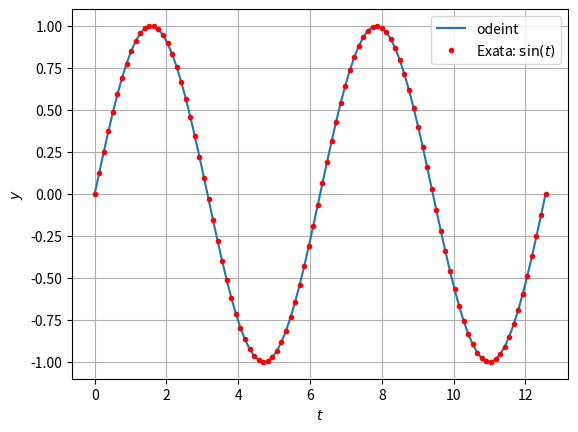
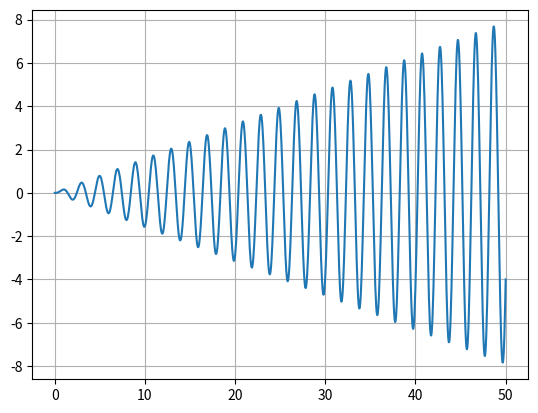
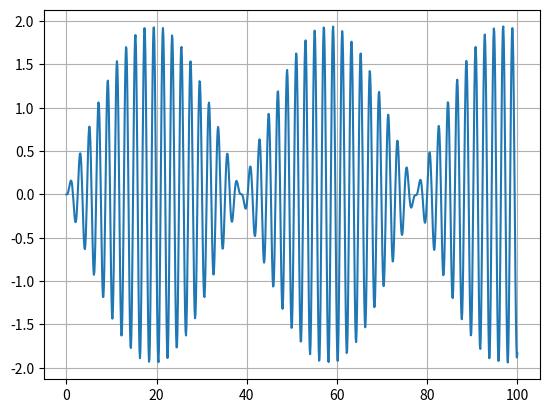
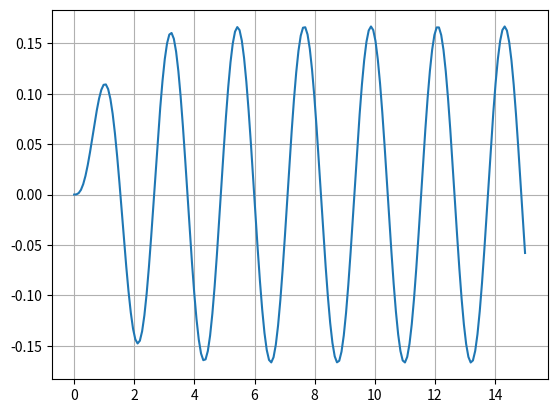
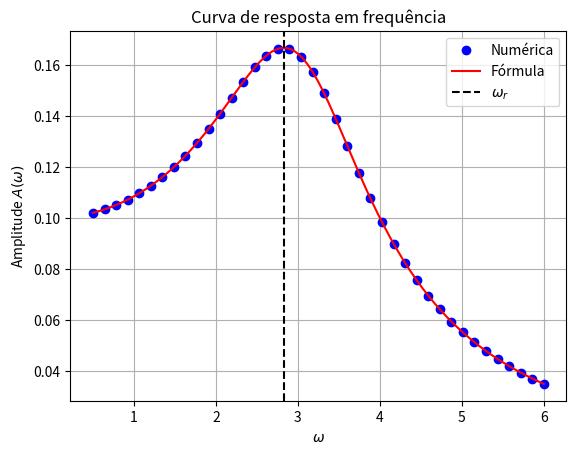
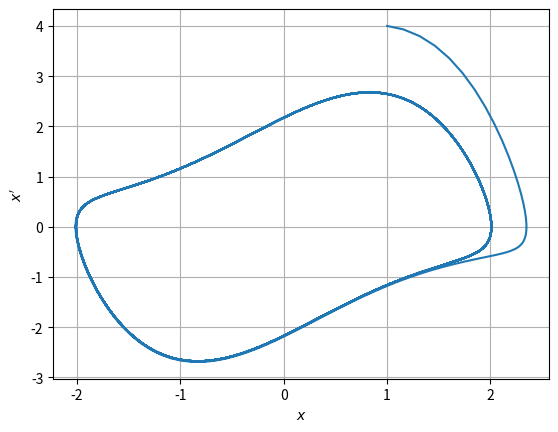
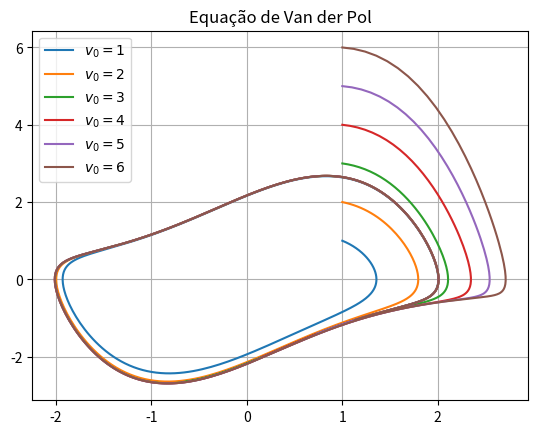
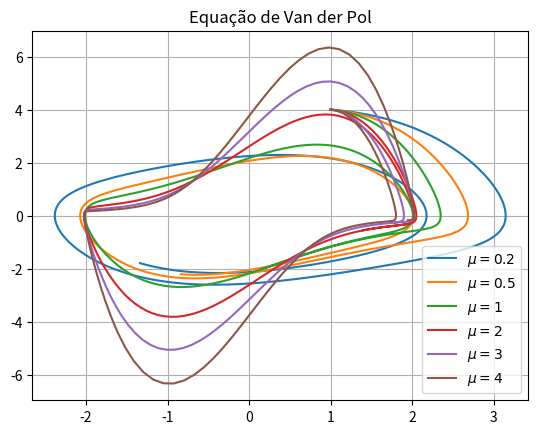
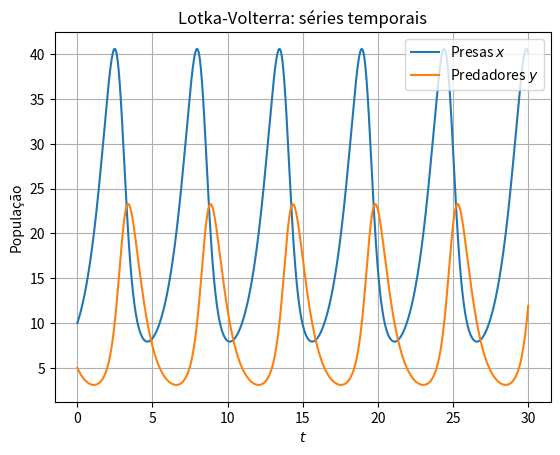
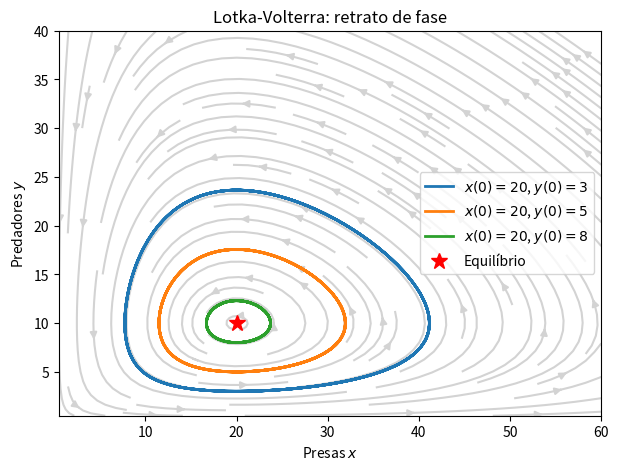
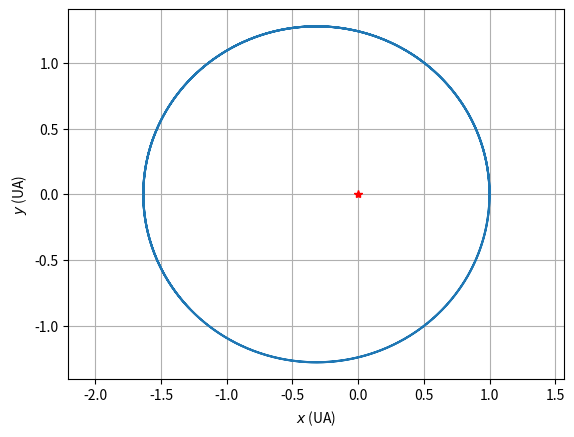
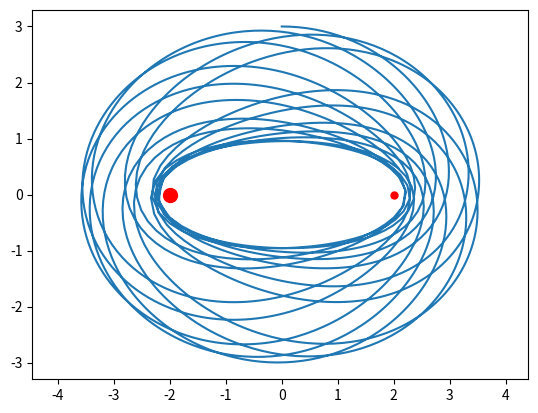
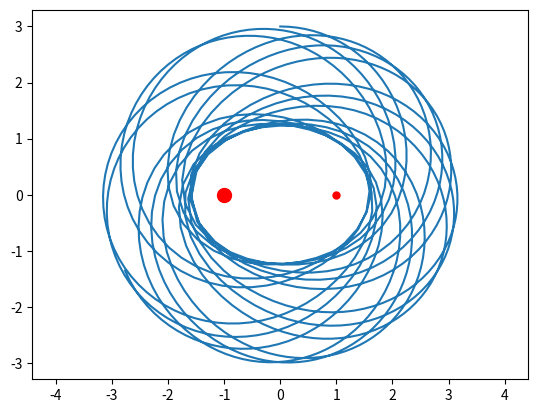
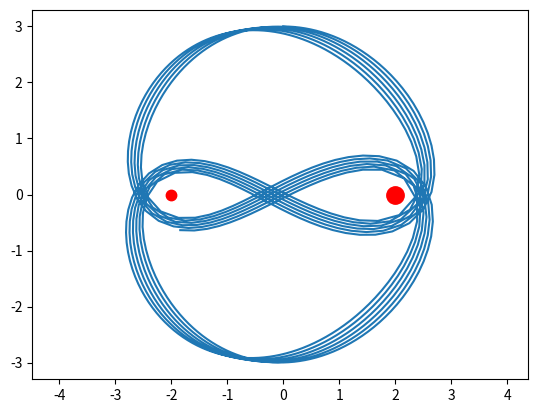
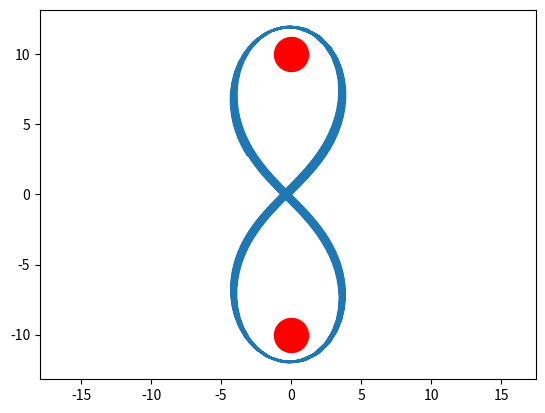

Write Python code to recreate these figures, in order.
import numpy as np
import scipy.integrate as spi
import matplotlib.pyplot as plt

def mass_spring_damper(m,c,k,F,u0,t):

    def f(u,t):
        dudt = np.zeros(2)
        dudt[0] = u[1]
        dudt[1] = (F(t) - k*u[0] - c*u[1])/m
        return dudt

    U = spi.odeint(f,u0,t)
    y = U[:,0]
    return y

m = 1; c = 0; k = 1;
F = lambda t: 0
t = np.linspace(0,4*np.pi,100)
u0 = [0,1]
y = mass_spring_damper(m,c,k,F,u0,t)
plt.plot(t,y,t,np.sin(t),'r.'), plt.grid(True)
plt.xlabel('$t$'), plt.ylabel('$y$'), plt.legend(['odeint',r'Exata: $\sin(t)$'])
plt.show()

m = 1; c = 0; k = 10;
F = lambda t: np.sin((k/m)**0.5*t)    # frequência igual à natural
t = np.linspace(0,50,1000)
u0 = [0,0]
y = mass_spring_damper(m,c,k,F,u0,t)
plt.plot(t,y), plt.grid(True)
plt.show()

m = 1; c = 0; k = 10;
F = lambda t: np.sin(3*t)
t = np.linspace(0,100,1000)
u0 = [0,0]
y = mass_spring_damper(m,c,k,F,u0,t)
plt.plot(t,y), plt.grid(True)
plt.show()

m = 1; c = 2; k = 10;
wr = np.sqrt(k/m - c**2/(2*m**2))    # ressonância prática
F = lambda t: np.sin(wr*t)
t = np.linspace(0,15,200)
u0 = [0,0]
y = mass_spring_damper(m,c,k,F,u0,t)
plt.plot(t,y), plt.grid(True)
plt.show()

m = 1; c = 2; k = 10;
omegas = np.linspace(0.5,6,40)
A_num = np.zeros(len(omegas))
t = np.linspace(0,40,4000)
for i, w in enumerate(omegas):
    y = mass_spring_damper(m,c,k,lambda t: np.sin(w*t),[0,0],t)
    A_num[i] = np.max(np.abs(y[t > 30]))       # amplitude após o transiente

w_fino = np.linspace(0.5,6,300)
A_exata = 1/np.sqrt((k - m*w_fino**2)**2 + (c*w_fino)**2)
plt.plot(omegas,A_num,'bo',w_fino,A_exata,'r')
plt.axvline(np.sqrt(k/m - c**2/(2*m**2)),color='k',ls='--')
plt.xlabel(r"$\omega$"), plt.ylabel(r"Amplitude $A(\omega)$"), plt.grid(True)
plt.legend(["Numérica","Fórmula",r"$\omega_r$"])
plt.title("Curva de resposta em frequência")
plt.show()

def van_der_pol(mu,u0,t):

    def f(u,t):
        dudt = np.zeros(2)
        dudt[0] = u[1]
        dudt[1] = mu*(1 - u[0]**2)*u[1] - u[0]
        return dudt

    U = spi.odeint(f,u0,t)
    x = U[:,0]
    dxdt = U[:,1]
    return np.column_stack((x,dxdt))

U = van_der_pol(1,[1,4],np.linspace(0,100,2500))
plt.plot(U[:,0],U[:,1]), plt.grid(True)
plt.xlabel("$x$"), plt.ylabel("$x'$")
plt.show()

for v0 in [1,2,3,4,5,6]:
    U = van_der_pol(1,[1,v0],np.linspace(0,10,500))
    plt.plot(U[:,0],U[:,1])
plt.title("Equação de Van der Pol")
plt.grid(True), plt.legend(['$v_0=1$','$v_0=2$','$v_0=3$','$v_0=4$','$v_0=5$','$v_0=6$'])
plt.show()

for mu in [0.2,0.5,1,2,3,4]:
    U = van_der_pol(mu,[1,4],np.linspace(0,10,500))
    plt.plot(U[:,0],U[:,1])
plt.title("Equação de Van der Pol")
plt.grid(True), plt.legend([r'$\mu=0.2$',r'$\mu=0.5$',r'$\mu=1$',r'$\mu=2$',r'$\mu=3$',r'$\mu=4$'])
plt.show()

alpha = 1; beta = 0.1; delta = 0.075; gamma = 1.5

def lotka_volterra(u,t):
    x, y = u
    return [alpha*x - beta*x*y, delta*x*y - gamma*y]

t = np.linspace(0,30,2000)
U = spi.odeint(lotka_volterra,[10,5],t)
plt.plot(t,U[:,0],t,U[:,1]), plt.grid(True)
plt.xlabel("$t$"), plt.ylabel("População"), plt.legend(["Presas $x$","Predadores $y$"])
plt.title("Lotka-Volterra: séries temporais")
plt.show()

X, Y = np.meshgrid(np.linspace(0.5,60,30),np.linspace(0.5,40,30))
plt.figure(figsize=(7,5))
plt.streamplot(X,Y,alpha*X - beta*X*Y,delta*X*Y - gamma*Y,color='lightgray',density=1.2)
for y0 in [3,5,8]:
    U = spi.odeint(lotka_volterra,[20,y0],t)
    plt.plot(U[:,0],U[:,1],lw=2,label=f"$x(0)=20$, $y(0)={y0}$")
plt.plot(gamma/delta,alpha/beta,'r*',markersize=12,label="Equilíbrio")
plt.xlabel("Presas $x$"), plt.ylabel("Predadores $y$"), plt.legend()
plt.title("Lotka-Volterra: retrato de fase")
plt.show()

G = 4*np.pi**2; mS = 1;

def f(u,t):
    dudt = np.zeros(4)
    dudt[0] = u[1]
    dudt[1] = -G*mS*u[0]/(u[0]**2 + u[2]**2)**(3/2)
    dudt[2] = u[3]
    dudt[3] = -G*mS*u[2]/(u[0]**2 + u[2]**2)**(3/2)
    return dudt

u0 = [1,0,0,7]
t = np.linspace(0,4,2000)
U = spi.odeint(f,u0,t)
plt.plot(U[:,0],U[:,2],0,0,'r*')
plt.xlabel('$x$ (UA)'), plt.ylabel('$y$ (UA)')
plt.axis('equal'), plt.grid(True)
plt.show()

G = 4*np.pi**2   # constante gravitacional (UA, anos, massas solares)
S1 = [-2,0]      # coordenadas da estrela 1
S2 = [2,0]       # coordenadas da estrela 2
M1 = 2           # massa da estrela 1 (em massas solares)
M2 = 1           # massa da estrela 2 (em massas solares)

def f(u,t):
    d1 = np.linalg.norm([u[0] - S1[0],u[2] - S1[1]])
    d2 = np.linalg.norm([u[0] - S2[0],u[2] - S2[1]])
    dudt = np.zeros(4)
    dudt[0] = u[1]
    dudt[1] = -G*M1*(u[0] - S1[0])/d1**3 - G*M2*(u[0] - S2[0])/d2**3
    dudt[2] = u[3]
    dudt[3] = -G*M1*(u[2] - S1[1])/d1**3 - G*M2*(u[2] - S2[1])/d2**3
    return dudt

u0 = [0,5,3,0]                # condições iniciais do planeta: [x, x', y, y']
t = np.linspace(0,30,2000)    # tempo (em anos)
u = spi.odeint(f,u0,t)        # u = [x, x', y, y']

plt.plot(u[:,0],u[:,2])                          # trajetória do planeta
plt.plot(S1[0],S1[1],'ro',markersize=5*M1)       # estrela 1 (círculo vermelho)
plt.plot(S2[0],S2[1],'ro',markersize=5*M2)       # estrela 2 (círculo vermelho)
plt.axis('equal')
plt.show()

def euler3body(S1,S2,M1,M2,u0,tf,numpoints=1000):

    # lado direito do sistema de equações
    def f(u,t):
        d1 = np.linalg.norm([u[0]-S1[0],u[2]-S1[1]])
        d2 = np.linalg.norm([u[0]-S2[0],u[2]-S2[1]])
        dudt = np.zeros(4)
        dudt[0] = u[1]
        dudt[1] = -G*M1*(u[0]-S1[0])/d1**3 - G*M2*(u[0]-S2[0])/d2**3
        dudt[2] = u[3]
        dudt[3] = -G*M1*(u[2]-S1[1])/d1**3 - G*M2*(u[2]-S2[1])/d2**3
        return dudt

    t = np.linspace(0,tf,numpoints)   # tempo (em anos)
    u = spi.odeint(f,u0,t)            # u = [x, x', y, y']

    plt.plot(u[:,0],u[:,2])                          # trajetória do planeta
    plt.plot(S1[0],S1[1],'ro',markersize=5*M1)       # estrela 1
    plt.plot(S2[0],S2[1],'ro',markersize=5*M2)       # estrela 2
    plt.axis('equal')
    plt.show()

euler3body([-1,0],[1,0],2,1,[0,5,3,0],30)

euler3body([-2,0],[2,0],1.5,2.5,[0,4.8,3,0],20)

euler3body([0,10],[0,-10],4.9,4.9,[0,np.pi,0,np.pi],100)
